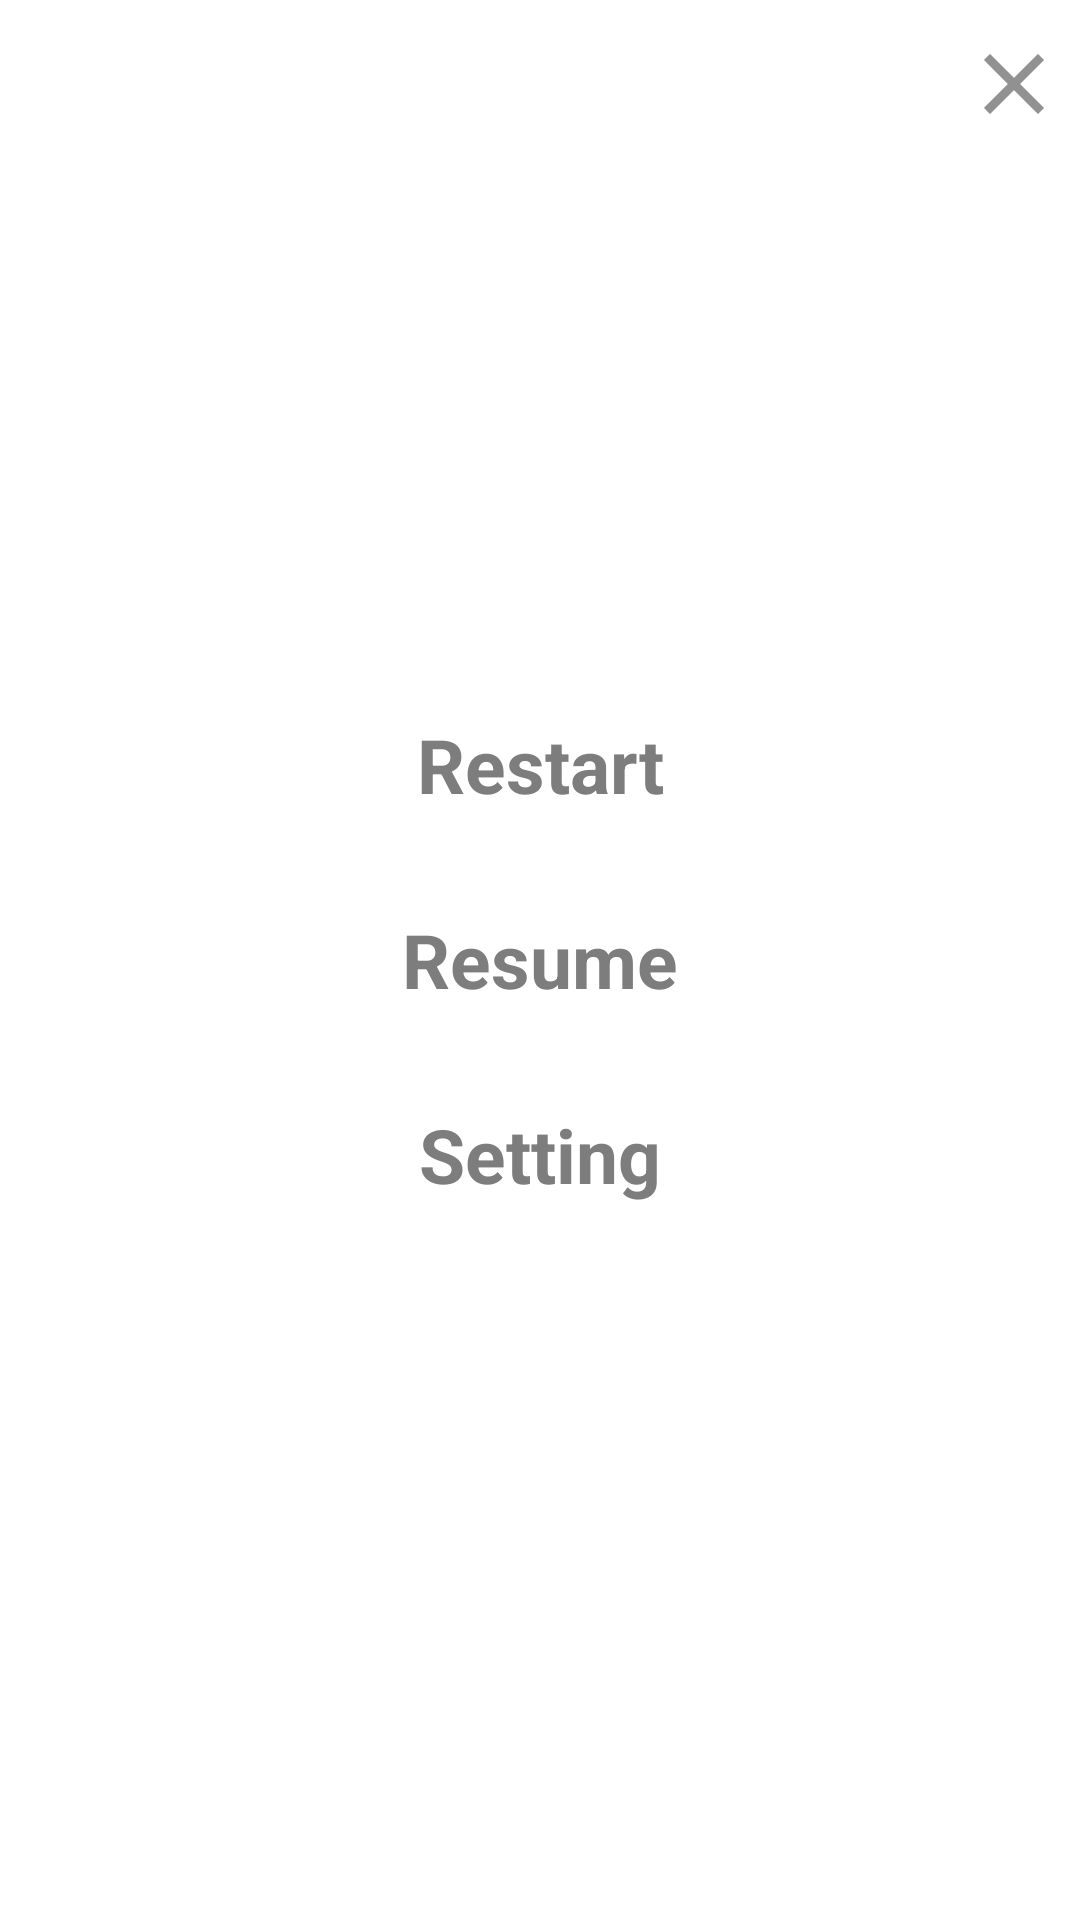

Android layout source for this screen:
<!-- AndroidManifest.xml: application theme android:Theme.Light.NoTitleBar.Fullscreen -->
<!-- res/layout/popwindow.xml -->
<?xml version="1.0" encoding="utf-8"?>
<RelativeLayout xmlns:android="http://schemas.android.com/apk/res/android"
    android:layout_width="match_parent"
    android:layout_height="match_parent"
    android:background="#efFFFFFF" >

    <RelativeLayout
        android:id="@+id/game_linear_top"
            android:layout_width="match_parent"
            android:layout_height="wrap_content" >

        <Button
            android:id="@+id/btn_game_logo"
                android:layout_width="wrap_content"
                android:layout_height="wrap_content"
                android:layout_alignParentLeft="true"
                android:layout_alignParentTop="true"
                android:background="@drawable/ic_logo_null" />

        <Button
            android:id="@+id/cancel_return"
            android:layout_width="wrap_content"
            android:layout_height="wrap_content"
            android:layout_alignBaseline="@+id/btn_game_logo"
            android:layout_alignBottom="@+id/btn_game_logo"
            android:layout_alignParentRight="true"
            android:background="@drawable/ic_close" 
            android:layout_marginRight="12dp"/>

        <TextView
            android:id="@+id/tv_time_count"
            android:layout_width="wrap_content"
            android:layout_height="wrap_content"
            android:layout_centerHorizontal="true"
            android:layout_centerVertical="true"
            android:textAppearance="?android:attr/textAppearanceMedium"
            android:textColor="#635e5c"
            android:textSize="25sp" />
    </RelativeLayout>

    <LinearLayout
        android:id="@+id/game_linear2"
        android:layout_width="match_parent"
        android:layout_height="match_parent"
        android:gravity="center"
        android:orientation="vertical" >

        <Button
            android:id="@+id/restart"
            android:layout_width="200dp"
            android:layout_height="45dp"
            android:layout_margin="10dp"
            android:background="@drawable/selector_options_background"
            android:text="@string/Restart"
            android:textAppearance="?android:attr/textAppearanceLarge"
            android:textColor="@drawable/selector_options_text"
            android:textSize="25sp"
            android:textStyle="bold" />

        <Button
            android:id="@+id/resume"
            android:layout_width="200dp"
            android:layout_height="45dp"
            android:layout_margin="10dp"
            android:background="@drawable/selector_options_background"
            android:text="@string/resume"
            android:textAppearance="?android:attr/textAppearanceLarge"
            android:textColor="@drawable/selector_options_text"
            android:textSize="25sp"
            android:textStyle="bold" />

        <Button
            android:id="@+id/setting"
            android:layout_width="200dp"
            android:layout_height="45dp"
            android:layout_margin="10dp"
            android:background="@drawable/selector_options_background"
            android:text="@string/setting"
            android:textAppearance="?android:attr/textAppearanceLarge"
            android:textColor="@drawable/selector_options_text"
            android:textSize="25sp"
            android:textStyle="bold" />
    </LinearLayout>

</RelativeLayout>
<!-- resources referenced by this layout -->
<resources>
  <!-- drawable ic_close: png bitmap (drawable-hdpi, 19370 bytes) -->
  <!-- drawable ic_logo_null: png bitmap (drawable-hdpi, 114 bytes) -->
  <!-- drawable selector_options_background (drawable) -->
  <?xml version="1.0" encoding="utf-8"?>
  <selector xmlns:android="http://schemas.android.com/apk/res/android">
  
      <item android:state_focused="false" android:state_pressed="true" android:drawable="@color/trans_white"/>
      <item android:drawable="@color/trans"/>
  
  </selector>
  <!-- drawable selector_options_text (drawable) -->
  <?xml version="1.0" encoding="utf-8"?>
  <selector xmlns:android="http://schemas.android.com/apk/res/android">
  
      <item android:state_focused="false" android:state_pressed="true" android:color="@color/options_yellow"/>
      <item android:color="@color/options_grey"/>
  
  </selector>
  <string name="Restart">Restart</string>
  <string name="resume">Resume</string>
  <string name="setting">Setting</string>
  <color name="trans_white">#1f000000</color>
  <color name="trans">#00000000</color>
  <color name="options_yellow">#FFA500</color>
  <color name="options_grey">#7D7D7D</color>
</resources>
